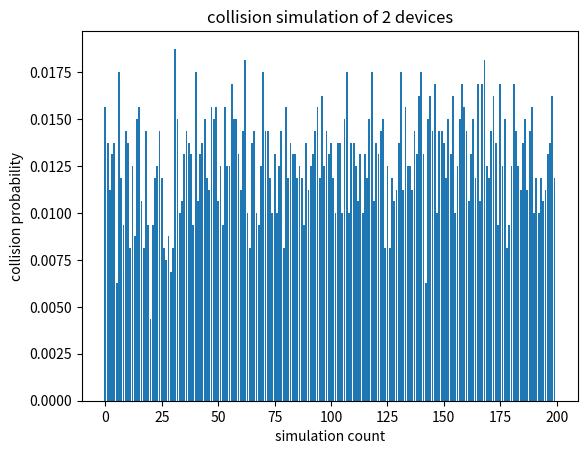

Write Python code to recreate this figure.
import random
import time
import matplotlib.pyplot as plt

SIM_CNT = 200
HOP_FREQ = 1600

total_time = SIM_CNT * HOP_FREQ #總共跳頻次數
collision = 0 #每次的碰撞次數
total_collision = 0 #總共碰撞次數
prob = 0 #碰撞機率

simulation = [] #存模擬次數
probability = [] #每一次碰撞的機率

for sim in range(SIM_CNT):
    collision = 0
    simulation.append(sim)
    for freq in range(HOP_FREQ):
        device0 = random.randint(1, 79) # 1~79
        device1 = random.randint(1, 79)
        print(device0,"\t",device1)
        #如果挑到的channel一樣，則碰撞+1
        if(device0 == device1):
            collision = collision + 1
            total_collision = total_collision + 1
    probability.append(collision / HOP_FREQ)
    #print("collision:", collision)
    #time.sleep(1)

prob = total_collision / total_time #平均碰撞機率
print("兩個裝置的碰撞機率為：", prob)

plt.bar(simulation, probability)
plt.title("collision simulation of 2 devices") # title
plt.xlabel("simulation count") # x label
plt.ylabel("collision probability") # y label
plt.show()